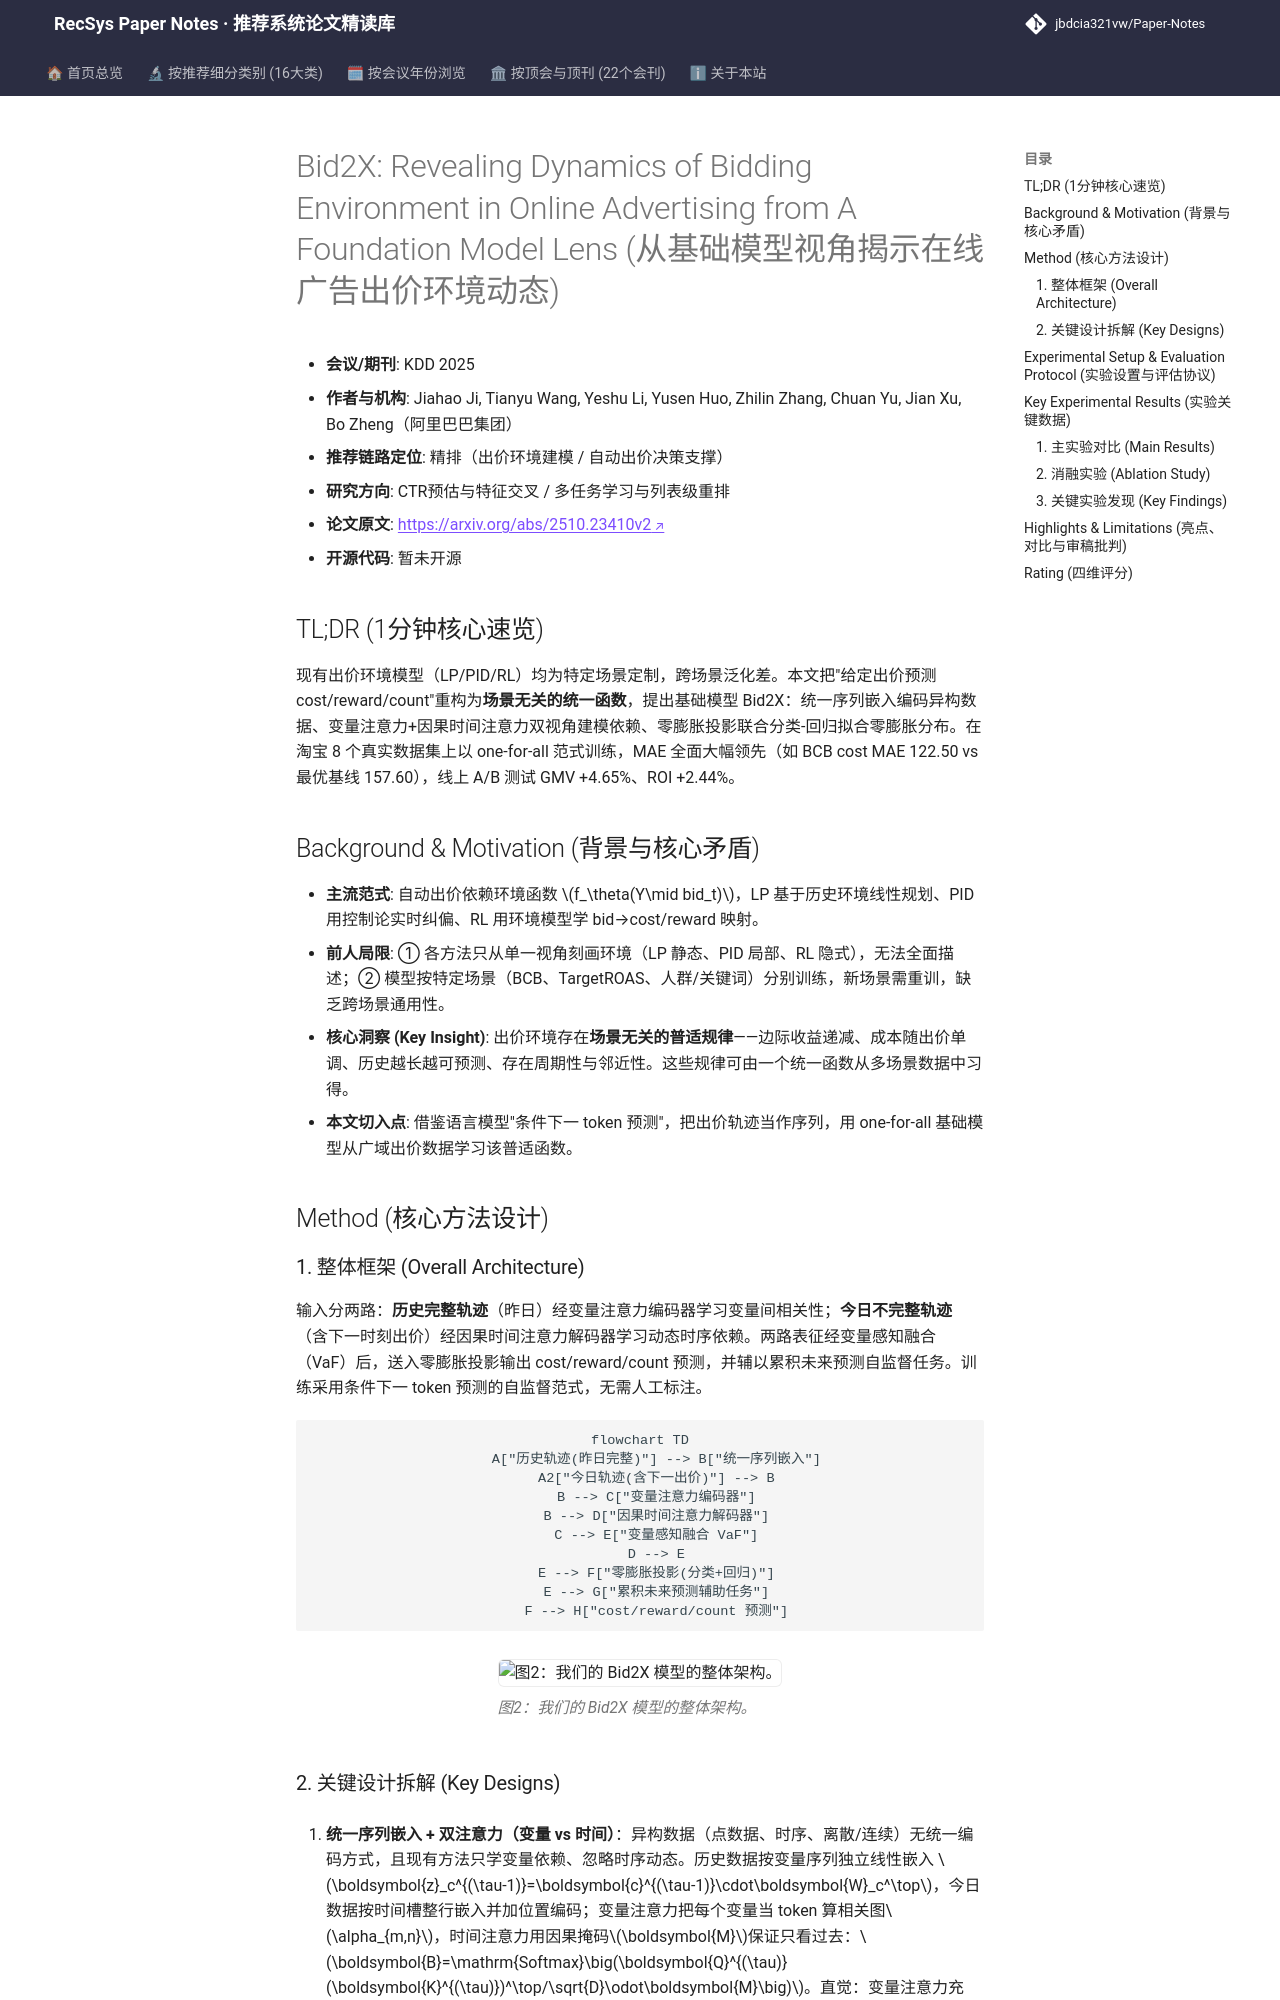

repository: jbdcia321vw/Paper-Notes · page: venues/KDD/2025/ctr_feature_interaction/bid2x_revealing_dynamics_of_bidding_environment_in_online_advertising_from_/index.html · generator: mkdocs

---
title: "[Paper Note] Bid2X: Revealing Dynamics of Bidding Environment in Online Advertising from A Foundation Model Lens"
description: "[KDD 2025][CTR预估与特征交叉] 将自动出价环境建模重构为跨场景基础模型的下一token预测，用变量/时间双注意力+零膨胀投影，8数据集MAE全面领先，线上GMV+4.65%。"
tags:
  - KDD 2025
  - CTR预估与特征交叉
  - 精排
  - 出价环境建模
  - 零膨胀分布
  - 基础模型
date: 2026-11-14
venue: KDD
year: 2025
paper_url: "https://arxiv.org/abs/2510.23410"
code_url: ""
categories:
  - ctr_feature_interaction
  - multi_task_reranking
---

# Bid2X: Revealing Dynamics of Bidding Environment in Online Advertising from A Foundation Model Lens (从基础模型视角揭示在线广告出价环境动态)

- **会议/期刊**: KDD 2025
- **作者与机构**: Jiahao Ji, Tianyu Wang, Yeshu Li, Yusen Huo, Zhilin Zhang, Chuan Yu, Jian Xu, Bo Zheng（阿里巴巴集团）
- **推荐链路定位**: 精排（出价环境建模 / 自动出价决策支撑）
- **研究方向**: CTR预估与特征交叉 / 多任务学习与列表级重排
- **论文原文**: [https://arxiv.org/abs/2510.23410v2](https://arxiv.org/abs/2510.23410v2)
- **开源代码**: 暂未开源

## TL;DR (1分钟核心速览)

现有出价环境模型（LP/PID/RL）均为特定场景定制，跨场景泛化差。本文把"给定出价预测 cost/reward/count"重构为**场景无关的统一函数**，提出基础模型 Bid2X：统一序列嵌入编码异构数据、变量注意力+因果时间注意力双视角建模依赖、零膨胀投影联合分类-回归拟合零膨胀分布。在淘宝 8 个真实数据集上以 one-for-all 范式训练，MAE 全面大幅领先（如 BCB cost MAE 122.50 vs 最优基线 157.60），线上 A/B 测试 GMV +4.65%、ROI +2.44%。

## Background & Motivation (背景与核心矛盾)

- **主流范式**: 自动出价依赖环境函数 $f_\theta(Y\mid bid_t)$，LP 基于历史环境线性规划、PID 用控制论实时纠偏、RL 用环境模型学 bid→cost/reward 映射。
- **前人局限**: ① 各方法只从单一视角刻画环境（LP 静态、PID 局部、RL 隐式），无法全面描述；② 模型按特定场景（BCB、TargetROAS、人群/关键词）分别训练，新场景需重训，缺乏跨场景通用性。
- **核心洞察 (Key Insight)**: 出价环境存在**场景无关的普适规律**——边际收益递减、成本随出价单调、历史越长越可预测、存在周期性与邻近性。这些规律可由一个统一函数从多场景数据中习得。
- **本文切入点**: 借鉴语言模型"条件下一 token 预测"，把出价轨迹当作序列，用 one-for-all 基础模型从广域出价数据学习该普适函数。

## Method (核心方法设计)

### 1. 整体框架 (Overall Architecture)

输入分两路：**历史完整轨迹**（昨日）经变量注意力编码器学习变量间相关性；**今日不完整轨迹**（含下一时刻出价）经因果时间注意力解码器学习动态时序依赖。两路表征经变量感知融合（VaF）后，送入零膨胀投影输出 cost/reward/count 预测，并辅以累积未来预测自监督任务。训练采用条件下一 token 预测的自监督范式，无需人工标注。

```mermaid
flowchart TD
    A["历史轨迹(昨日完整)"] --> B["统一序列嵌入"]
    A2["今日轨迹(含下一出价)"] --> B
    B --> C["变量注意力编码器"]
    B --> D["因果时间注意力解码器"]
    C --> E["变量感知融合 VaF"]
    D --> E
    E --> F["零膨胀投影(分类+回归)"]
    E --> G["累积未来预测辅助任务"]
    F --> H["cost/reward/count 预测"]
```

<figure class="paper-figure" markdown="span">
  ![图2：我们的 Bid2X 模型的整体架构。](../../../../assets/papers/2510.23410v2/figure_2.png)<figcaption>图2：我们的 Bid2X 模型的整体架构。</figcaption>
</figure>
